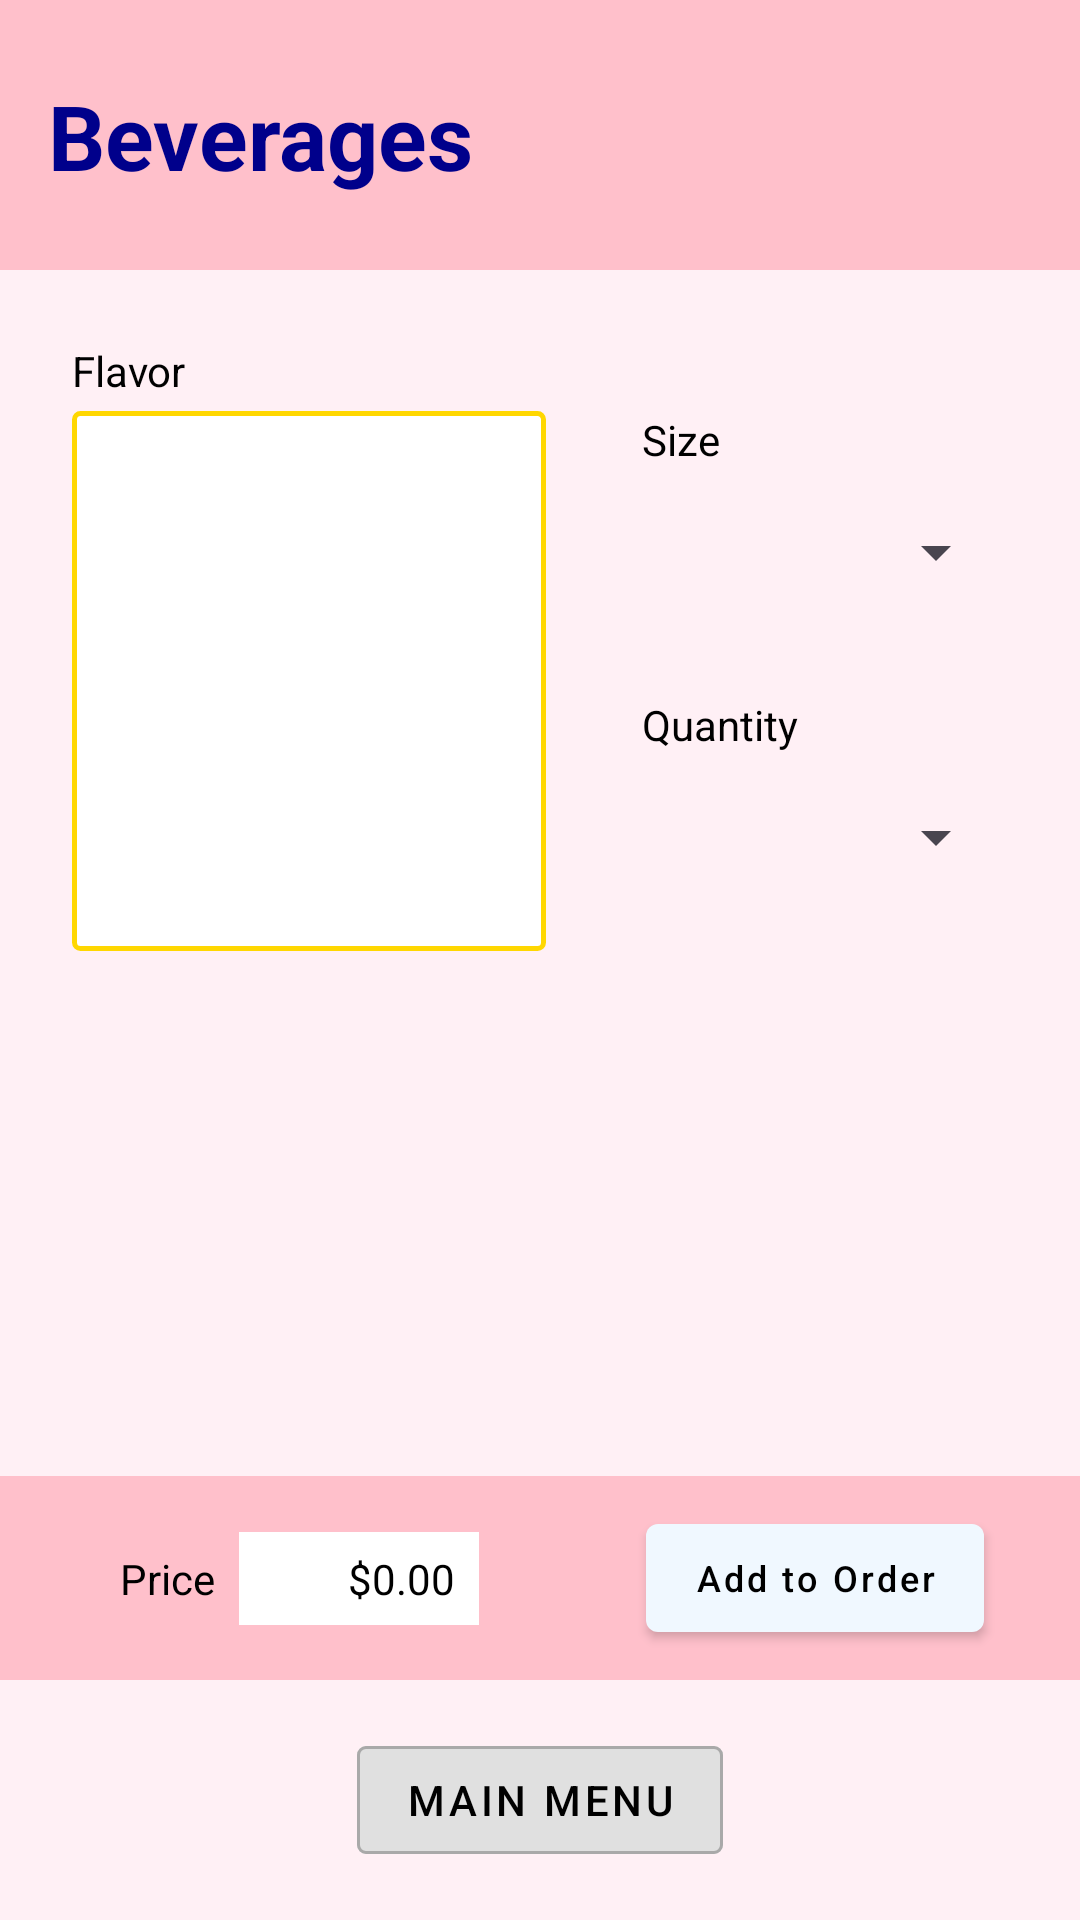

Layout XML and referenced resources for this Android screen:
<!-- AndroidManifest.xml: application theme Theme.RUBurger -->
<!-- res/layout/activity_beverages.xml -->
<?xml version="1.0" encoding="utf-8"?>
<androidx.constraintlayout.widget.ConstraintLayout xmlns:android="http://schemas.android.com/apk/res/android"
    xmlns:app="http://schemas.android.com/apk/res-auto"
    xmlns:tools="http://schemas.android.com/tools"
    android:layout_width="match_parent"
    android:layout_height="match_parent"
    android:background="@color/background_beverage"
    tools:context=".controller.BeverageActivity"> <androidx.constraintlayout.widget.ConstraintLayout
        android:id="@+id/headerBeverageLayout"
        android:layout_width="0dp"
        android:layout_height="wrap_content"
        android:background="@color/header_background_beverage"
        android:paddingHorizontal="16dp"
        android:paddingVertical="10dp"
        app:layout_constraintEnd_toEndOf="parent"
        app:layout_constraintStart_toStartOf="parent"
        app:layout_constraintTop_toTopOf="parent">

        <TextView
            android:id="@+id/tvBeverageHeader"
            android:layout_width="wrap_content"
            android:layout_height="wrap_content"
            android:text="@string/header_beverages"
            android:textColor="@color/text_color_beverage_header"
            android:textSize="30sp"
            android:textStyle="bold"
            app:layout_constraintBottom_toBottomOf="parent"
            app:layout_constraintStart_toStartOf="parent"
            app:layout_constraintTop_toTopOf="parent" />

        <ImageView
            android:id="@+id/ivBeverageIcon"
            android:layout_width="120dp"
            android:layout_height="70dp"
            android:layout_marginStart="20dp"
            android:contentDescription="@string/content_desc_beverage_icon"
            android:scaleType="fitCenter"
            app:layout_constraintBottom_toBottomOf="parent"
            app:layout_constraintStart_toEndOf="@id/tvBeverageHeader"
            app:layout_constraintTop_toTopOf="parent"
            app:srcCompat="@drawable/beverages" /> </androidx.constraintlayout.widget.ConstraintLayout>

    <TextView
        android:id="@+id/tvFlavorLabel"
        android:layout_width="wrap_content"
        android:layout_height="wrap_content"
        android:layout_marginStart="24dp"
        android:layout_marginTop="24dp"
        android:text="@string/label_flavor"
        android:textColor="@android:color/black"
        android:textSize="14sp"
        app:layout_constraintStart_toStartOf="parent"
        app:layout_constraintTop_toBottomOf="@id/headerBeverageLayout" />

    <androidx.recyclerview.widget.RecyclerView
        android:id="@+id/rvFlavorList"
        android:layout_width="0dp"
        android:layout_height="180dp"
        android:layout_marginTop="4dp"
        android:layout_marginEnd="16dp"
        android:background="@drawable/list_border_gold"
        android:contentDescription="@string/content_desc_flavor_list"
        app:layout_constraintEnd_toStartOf="@+id/guideline_vertical_beverage"
        app:layout_constraintStart_toStartOf="@id/tvFlavorLabel"
        app:layout_constraintTop_toBottomOf="@id/tvFlavorLabel" />
        <androidx.constraintlayout.widget.Guideline
        android:id="@+id/guideline_vertical_beverage"
        android:layout_width="wrap_content"
        android:layout_height="wrap_content"
        android:orientation="vertical"
        app:layout_constraintGuide_percent="0.55" /> <TextView
        android:id="@+id/tvSizeLabel"
        android:layout_width="wrap_content"
        android:layout_height="wrap_content"
        android:layout_marginStart="16dp"
        android:text="@string/label_size"
        android:textColor="@android:color/black"
        android:textSize="14sp"
        app:layout_constraintBottom_toTopOf="@+id/spinnerSize"
        app:layout_constraintStart_toEndOf="@id/guideline_vertical_beverage"
        app:layout_constraintTop_toTopOf="@id/rvFlavorList"
        app:layout_constraintVertical_bias="0.6" /> <Spinner
        android:id="@+id/spinnerSize"
        android:layout_width="0dp"
        android:layout_height="48dp"
        android:layout_marginTop="4dp"
        android:layout_marginEnd="24dp"
        android:prompt="@string/size_prompt"
        app:layout_constraintEnd_toEndOf="parent"
        app:layout_constraintStart_toStartOf="@id/tvSizeLabel"
        app:layout_constraintTop_toBottomOf="@id/tvSizeLabel" />
        <TextView
        android:id="@+id/tvQuantityLabel"
        android:layout_width="wrap_content"
        android:layout_height="wrap_content"
        android:layout_marginTop="24dp"
        android:text="@string/label_quantity_beverage"
        android:textColor="@android:color/black"
        android:textSize="14sp"
        app:layout_constraintStart_toStartOf="@id/tvSizeLabel"
        app:layout_constraintTop_toBottomOf="@id/spinnerSize" />

    <Spinner
        android:id="@+id/spinnerQuantity"
        android:layout_width="0dp"
        android:layout_height="48dp"
        android:layout_marginTop="4dp"
        android:layout_marginEnd="24dp"
        android:prompt="@string/quantity_prompt"
        app:layout_constraintEnd_toEndOf="parent"
        app:layout_constraintStart_toStartOf="@id/tvQuantityLabel"
        app:layout_constraintTop_toBottomOf="@id/tvQuantityLabel" />
        <androidx.constraintlayout.widget.ConstraintLayout
        android:id="@+id/footerBeverageLayout"
        android:layout_width="0dp"
        android:layout_height="wrap_content"
        android:background="@color/header_background_beverage"
        android:paddingHorizontal="16dp"
        android:paddingVertical="10dp"
        app:layout_constraintBottom_toTopOf="@+id/btnMainMenuBeverage"
        app:layout_constraintEnd_toEndOf="parent"
        app:layout_constraintStart_toStartOf="parent"
        android:layout_marginBottom="16dp">

        <TextView
            android:id="@+id/tvPriceLabelBeverage"
            android:layout_width="wrap_content"
            android:layout_height="wrap_content"
            android:layout_marginStart="24dp"
            android:text="@string/label_price_beverage"
            android:textColor="@android:color/black"
            android:textSize="14sp"
            app:layout_constraintBottom_toBottomOf="parent"
            app:layout_constraintStart_toStartOf="parent"
            app:layout_constraintTop_toTopOf="parent" />

        <TextView
            android:id="@+id/tvPriceBeverage"
            android:layout_width="80dp"
            android:layout_height="wrap_content"
            android:layout_marginStart="8dp"
            android:background="@android:color/white"
            android:gravity="center_vertical|end"
            android:paddingHorizontal="8dp"
            android:paddingVertical="6dp"
            android:text="@string/price_hint"
            android:textColor="@android:color/black"
            android:textSize="14sp"
            app:layout_constraintBottom_toBottomOf="@id/tvPriceLabelBeverage"
            app:layout_constraintStart_toEndOf="@id/tvPriceLabelBeverage"
            app:layout_constraintTop_toTopOf="@id/tvPriceLabelBeverage" />

        <com.google.android.material.button.MaterialButton
            android:id="@+id/btnAddOrderBeverage"
            style="@style/Widget.MaterialComponents.Button"
            android:layout_width="wrap_content"
            android:layout_height="wrap_content"
            android:layout_marginEnd="16dp"
            android:paddingHorizontal="16dp"
            android:text="@string/button_add_to_order_beverage"
            android:textAllCaps="false"
            android:textColor="@color/black"
            android:textSize="12sp"
            app:backgroundTint="@color/button_background_add_order_beverage"
            app:cornerRadius="4dp"
            app:layout_constraintBottom_toBottomOf="parent"
            app:layout_constraintEnd_toEndOf="parent"
            app:layout_constraintTop_toTopOf="parent" />

    </androidx.constraintlayout.widget.ConstraintLayout>


    <com.google.android.material.button.MaterialButton
        android:id="@+id/btnMainMenuBeverage"
        style="@style/Widget.MaterialComponents.Button.OutlinedButton"
        android:layout_width="wrap_content"
        android:layout_height="wrap_content"
        android:layout_marginBottom="16dp"
        android:text="@string/button_main_menu"
        android:textColor="@color/black"
        app:backgroundTint="@color/button_background_cart_main_menu"
        app:cornerRadius="3dp"
        app:layout_constraintBottom_toBottomOf="parent"
        app:layout_constraintEnd_toEndOf="parent"
        app:layout_constraintStart_toStartOf="parent"
        app:strokeColor="@color/border_color_grey" /> </androidx.constraintlayout.widget.ConstraintLayout>
<!-- resources referenced by this layout -->
<resources>
  <color name="background_beverage">#FFF0F5</color>
  <color name="black">#FF000000</color>
  <color name="border_color_grey">#A9A9A9</color>
  <color name="button_background_add_order_beverage">#F0F8FF</color>
  <color name="button_background_cart_main_menu">#E0E0E0</color>
  <color name="header_background_beverage">#FFC0CB</color>
  <color name="text_color_beverage_header">#00008B</color>
  <!-- drawable list_border_gold (drawable) -->
  <?xml version="1.0" encoding="utf-8"?>
  <shape xmlns:android="http://schemas.android.com/apk/res/android"
      android:shape="rectangle">
      <solid android:color="@android:color/white" /> <stroke
          android:width="1.5dp"
          android:color="@color/border_color_gold" />
      <corners android:radius="2dp" />
  </shape>
  <string name="button_add_to_order_beverage">Add to Order</string>
  <string name="button_main_menu">Main Menu</string>
  <string name="content_desc_beverage_icon">Beverage icon</string>
  <string name="content_desc_flavor_list">List of available beverage flavors</string>
  <string name="header_beverages">Beverages</string>
  <string name="label_flavor">Flavor</string>
  <string name="label_price_beverage">Price</string>
  <string name="label_quantity_beverage">Quantity</string>
  <string name="label_size">Size</string>
  <string name="price_hint">$0.00</string>
  <string name="quantity_prompt">Select Quantity</string>
  <string name="size_prompt">Select Size</string>
  <style name="Theme.RUBurger" parent="Base.Theme.RUBurger" />
  <color name="border_color_gold">#FFD700</color>
  <style name="Base.Theme.RUBurger" parent="Theme.Material3.DayNight.NoActionBar">
          
          
      </style>
</resources>
